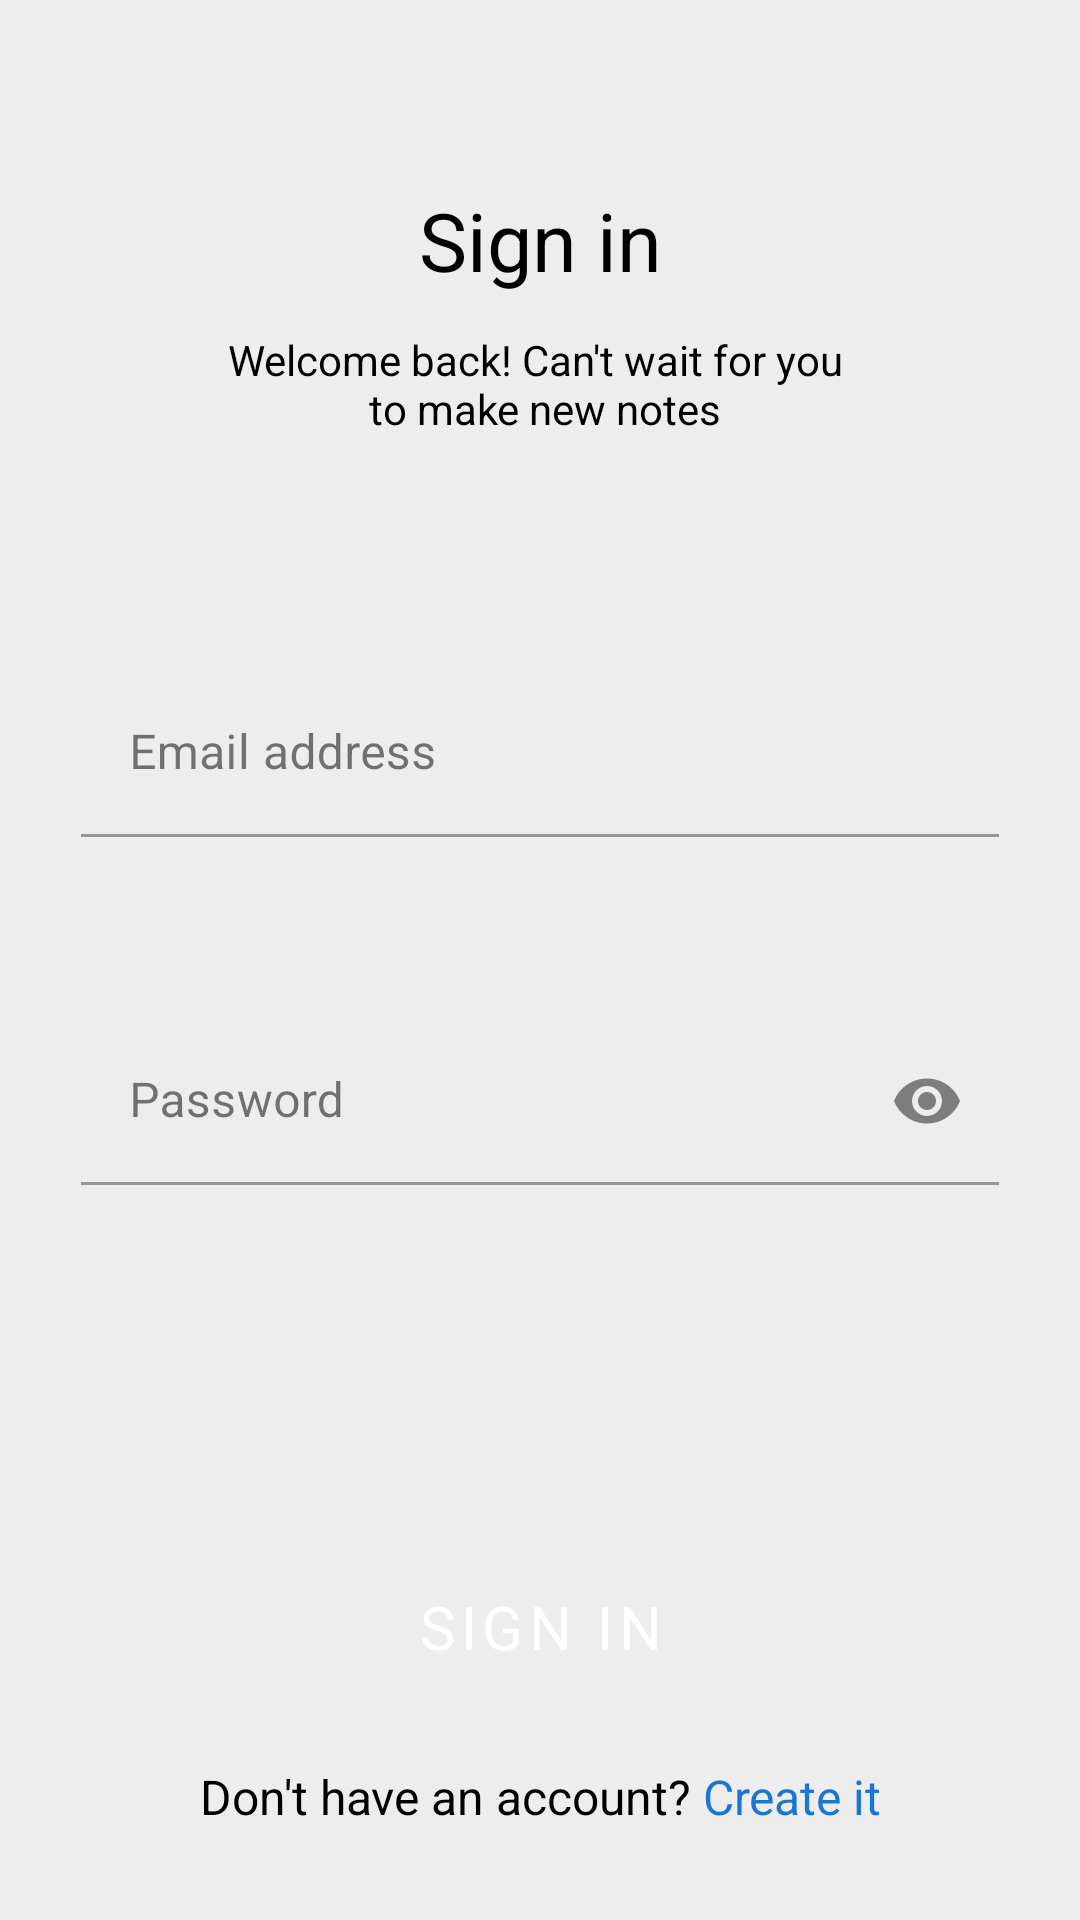

Here is an Android app screen rendered from its layout file. Give the layout XML and the strings, colors and styles it references.
<!-- AndroidManifest.xml: application theme Theme.Notes -->
<!-- res/layout/fragment_sign_in.xml -->
<?xml version="1.0" encoding="utf-8"?>
<androidx.constraintlayout.widget.ConstraintLayout xmlns:android="http://schemas.android.com/apk/res/android"
    xmlns:app="http://schemas.android.com/apk/res-auto"
    android:layout_width="match_parent"
    android:layout_height="match_parent">

    <TextView
        android:layout_width="0dp"
        android:layout_height="wrap_content"
        android:autoSizeMaxTextSize="27sp"
        android:autoSizeMinTextSize="18sp"
        android:autoSizeTextType="uniform"
        android:gravity="center"
        android:text="@string/sign_in_text"
        android:textSize="27sp"
        app:layout_constraintBottom_toBottomOf="@id/sign_in_g12"
        app:layout_constraintEnd_toEndOf="@id/sign_in_g2"
        app:layout_constraintStart_toStartOf="@id/sign_in_g1"
        app:layout_constraintTop_toTopOf="@id/sign_in_g11" />

    
    
    

    <TextView
        android:layout_width="0dp"
        android:layout_height="wrap_content"
        android:autoSizeMaxTextSize="18sp"
        android:autoSizeMinTextSize="10sp"
        android:autoSizeTextType="uniform"
        android:gravity="center"
        android:text="@string/sign_in_description"
        app:layout_constraintBottom_toBottomOf="@id/sign_in_g14"
        app:layout_constraintEnd_toEndOf="@id/sign_in_g2"
        app:layout_constraintStart_toStartOf="@id/sign_in_g1"
        app:layout_constraintTop_toTopOf="@id/sign_in_g13" />

    
    
    

    <LinearLayout
        android:layout_width="0dp"
        android:layout_height="wrap_content"
        android:orientation="vertical"

        app:layout_constraintBottom_toBottomOf="@id/sign_in_g6"
        app:layout_constraintEnd_toEndOf="@id/sign_in_g2"
        app:layout_constraintStart_toStartOf="@id/sign_in_g1"
        app:layout_constraintTop_toTopOf="@id/sign_in_g5"
        app:layout_constraintWidth_max="320dp">

        <com.google.android.material.textfield.TextInputLayout
            android:id="@+id/email_address_layout"
            android:layout_width="match_parent"
            android:layout_height="wrap_content"
            android:autofillHints="emailAddress"
            android:minHeight="48dp"
            app:errorEnabled="true">

            <com.google.android.material.textfield.TextInputEditText
                android:id="@+id/email_address"
                android:layout_width="match_parent"
                android:layout_height="wrap_content"
                android:autofillHints="emailAddress"
                android:hint="@string/email_address_label"
                android:inputType="textEmailAddress" />

        </com.google.android.material.textfield.TextInputLayout>

        <Space
            android:layout_width="match_parent"
            android:layout_height="40dp" />

        <com.google.android.material.textfield.TextInputLayout
            android:id="@+id/password_layout"
            android:layout_width="match_parent"
            android:layout_height="wrap_content"
            android:autofillHints="password"
            android:minHeight="48dp"
            app:endIconMode="password_toggle"
            app:errorEnabled="true">

            <com.google.android.material.textfield.TextInputEditText
                android:id="@+id/password"
                android:layout_width="match_parent"
                android:layout_height="wrap_content"
                android:hint="@string/password_label"
                android:inputType="textPassword" />

        </com.google.android.material.textfield.TextInputLayout>

    </LinearLayout>

    <Button
        android:id="@+id/sign_in_button"
        android:layout_width="0dp"
        android:layout_height="0dp"
        android:autoSizeMaxTextSize="20sp"
        android:autoSizeMinTextSize="4sp"
        android:autoSizeTextType="uniform"
        android:text="@string/sign_in_text"
        android:textSize="20sp"
        app:layout_constraintBottom_toBottomOf="@id/sign_in_g8"
        app:layout_constraintEnd_toEndOf="@id/sign_in_g2"
        app:layout_constraintStart_toStartOf="@id/sign_in_g1"
        app:layout_constraintTop_toTopOf="@id/sign_in_g7"
        app:layout_constraintWidth_max="320dp" />

    <TextView
        android:id="@+id/dont_have_account_text"
        android:layout_width="0dp"
        android:layout_height="0dp"
        android:autoSizeMaxTextSize="16sp"
        android:autoSizeMinTextSize="4sp"
        android:autoSizeTextType="uniform"
        android:clickable="true"
        android:gravity="center"
        android:text="@string/dont_have_an_account"
        android:textSize="16sp"
        app:layout_constraintBottom_toBottomOf="@id/sign_in_g10"
        app:layout_constraintEnd_toEndOf="@id/sign_in_g2"
        app:layout_constraintHeight_min="48dp"
        app:layout_constraintStart_toStartOf="@id/sign_in_g1"
        app:layout_constraintTop_toTopOf="@id/sign_in_g9" />

    <androidx.constraintlayout.widget.Guideline
        android:id="@+id/sign_in_g1"
        android:layout_width="wrap_content"
        android:layout_height="wrap_content"
        android:orientation="vertical"
        app:layout_constraintGuide_percent="0.0747" />

    <androidx.constraintlayout.widget.Guideline
        android:id="@+id/sign_in_g2"
        android:layout_width="wrap_content"
        android:layout_height="wrap_content"
        android:orientation="vertical"
        app:layout_constraintGuide_percent="0.9253" />

    <androidx.constraintlayout.widget.Guideline
        android:id="@+id/sign_in_g5"
        android:layout_width="wrap_content"
        android:layout_height="wrap_content"
        android:orientation="horizontal"
        app:layout_constraintGuide_percent="0.3072" />

    <androidx.constraintlayout.widget.Guideline
        android:id="@+id/sign_in_g6"
        android:layout_width="wrap_content"
        android:layout_height="wrap_content"
        android:orientation="horizontal"
        app:layout_constraintGuide_percent="0.69" />

    <androidx.constraintlayout.widget.Guideline
        android:id="@+id/sign_in_g7"
        android:layout_width="wrap_content"
        android:layout_height="wrap_content"
        android:orientation="horizontal"
        app:layout_constraintGuide_percent="0.7987" />

    <androidx.constraintlayout.widget.Guideline
        android:id="@+id/sign_in_g8"
        android:layout_width="wrap_content"
        android:layout_height="wrap_content"
        android:orientation="horizontal"
        app:layout_constraintGuide_percent="0.8954" />

    <androidx.constraintlayout.widget.Guideline
        android:id="@+id/sign_in_g9"
        android:layout_width="wrap_content"
        android:layout_height="wrap_content"
        android:orientation="horizontal"
        app:layout_constraintGuide_percent="0.9216" />

    <androidx.constraintlayout.widget.Guideline
        android:id="@+id/sign_in_g10"
        android:layout_width="wrap_content"
        android:layout_height="wrap_content"
        android:orientation="horizontal"
        app:layout_constraintGuide_percent="0.95" />

    <androidx.constraintlayout.widget.Guideline
        android:id="@+id/sign_in_g11"
        android:layout_width="wrap_content"
        android:layout_height="wrap_content"
        android:orientation="horizontal"
        app:layout_constraintGuide_percent="0.1" />

    <androidx.constraintlayout.widget.Guideline
        android:id="@+id/sign_in_g12"
        android:layout_width="wrap_content"
        android:layout_height="wrap_content"
        android:orientation="horizontal"
        app:layout_constraintGuide_percent="0.15" />

    <androidx.constraintlayout.widget.Guideline
        android:id="@+id/sign_in_g13"
        android:layout_width="wrap_content"
        android:layout_height="wrap_content"
        android:orientation="horizontal"
        app:layout_constraintGuide_percent="0.17" />

    <androidx.constraintlayout.widget.Guideline
        android:id="@+id/sign_in_g14"
        android:layout_width="wrap_content"
        android:layout_height="wrap_content"
        android:orientation="horizontal"
        app:layout_constraintGuide_percent="0.23" />

</androidx.constraintlayout.widget.ConstraintLayout>
<!-- resources referenced by this layout -->
<resources>
  <string name="dont_have_an_account">Don\'t have an account? <font color="#FF1976D2">Create it</font></string>
  <string name="email_address_label">Email address</string>
  <string name="password_label">Password</string>
  <string name="sign_in_description">Welcome back! Can\'t wait for you \n to make new notes</string>
  <string name="sign_in_text">Sign in</string>
  <style name="Theme.Notes" parent="Base.Theme.Notes" />
  <color name="black">#FF000000</color>
  <color name="grey_200">#B1B1B1</color>
  <color name="light_grey">#ededed</color>
  <style name="Widget.Notes.Button.Custom" parent="Widget.MaterialComponents.Button.UnelevatedButton">
          <item name="backgroundTint">@color/black</item>
          <item name="shapeAppearance">@style/buttonShape</item>
      </style>
  <style name="TextAppearance.Notes.Caption" parent="TextAppearance.MaterialComponents.Caption">
          <item name="android:textSize">12sp</item>
      </style>
  <style name="Widget.Notes.TextInputLayout.Custom" parent="Widget.MaterialComponents.TextInputLayout.FilledBox">
          <item name="hintTextColor">@color/black</item>
          <item name="cursorErrorColor">@color/black</item>
          <item name="cursorColor">@color/black</item>
          <item name="boxBackgroundColor">?attr/android:colorBackground</item>
      </style>
  <style name="Widget.Notes.Toolbar.Custom" parent="Widget.MaterialComponents.Toolbar.Primary">
          <item name="android:elevation">0dp</item>
          <item name="materialThemeOverlay">@style/ThemeOverlay.Notes.Toolbar</item>
          <item name="titleTextAppearance">@style/TextAppearance.Notes.Headline6</item>
          <item name="subtitleTextAppearance">@style/TextAppearance.Notes.Subtitle1</item>
      </style>
  <style name="Widget.Notes.SearchBar.Custom" parent="Widget.Material3.SearchBar">
          <item name="backgroundTint">@color/grey</item>
      </style>
  <style name="Widget.Notes.FloatingButton.Custom" parent="Widget.MaterialComponents.FloatingActionButton">
          <item name="materialThemeOverlay">@style/ThemeOverlay.Notes.FloatingButton</item>
          <item name="shapeAppearanceOverlay">@style/ShapeAppearance.Notes.MediumComponent</item>
      </style>
  <style name="buttonShape">
          <item name="cornerFamily">rounded</item>
          <item name="cornerSize">15dp</item>
      </style>
  <style name="ThemeOverlay.Notes.Toolbar" parent="">
          <item name="colorPrimary">@color/light_grey</item>
          <item name="colorOnPrimary">@color/black</item>
      </style>
  <style name="TextAppearance.Notes.Headline6" parent="TextAppearance.MaterialComponents.Headline6">
          <item name="fontFamily">@font/nt_somic_regular</item>
          <item name="android:textSize">30sp</item>
          <item name="android:fontFamily">@font/nt_somic_regular</item>
      </style>
  <style name="TextAppearance.Notes.Subtitle1" parent="TextAppearance.MaterialComponents.Subtitle1">
          <item name="fontFamily">@font/nt_somic_regular</item>
          <item name="android:fontFamily">@font/nt_somic_regular</item>
      </style>
  <color name="grey">#DFDFDF</color>
  <style name="ThemeOverlay.Notes.FloatingButton" parent="">
          <item name="colorSecondary">@color/black</item>
          <item name="colorOnSecondary">@color/white</item>
      </style>
  <style name="ShapeAppearance.Notes.MediumComponent" parent="ShapeAppearance.MaterialComponents.MediumComponent">
          <item name="cornerFamily">rounded</item>
          <item name="cornerSize">15dp</item>
      </style>
  <color name="white">#FFFFFFFF</color>
</resources>
